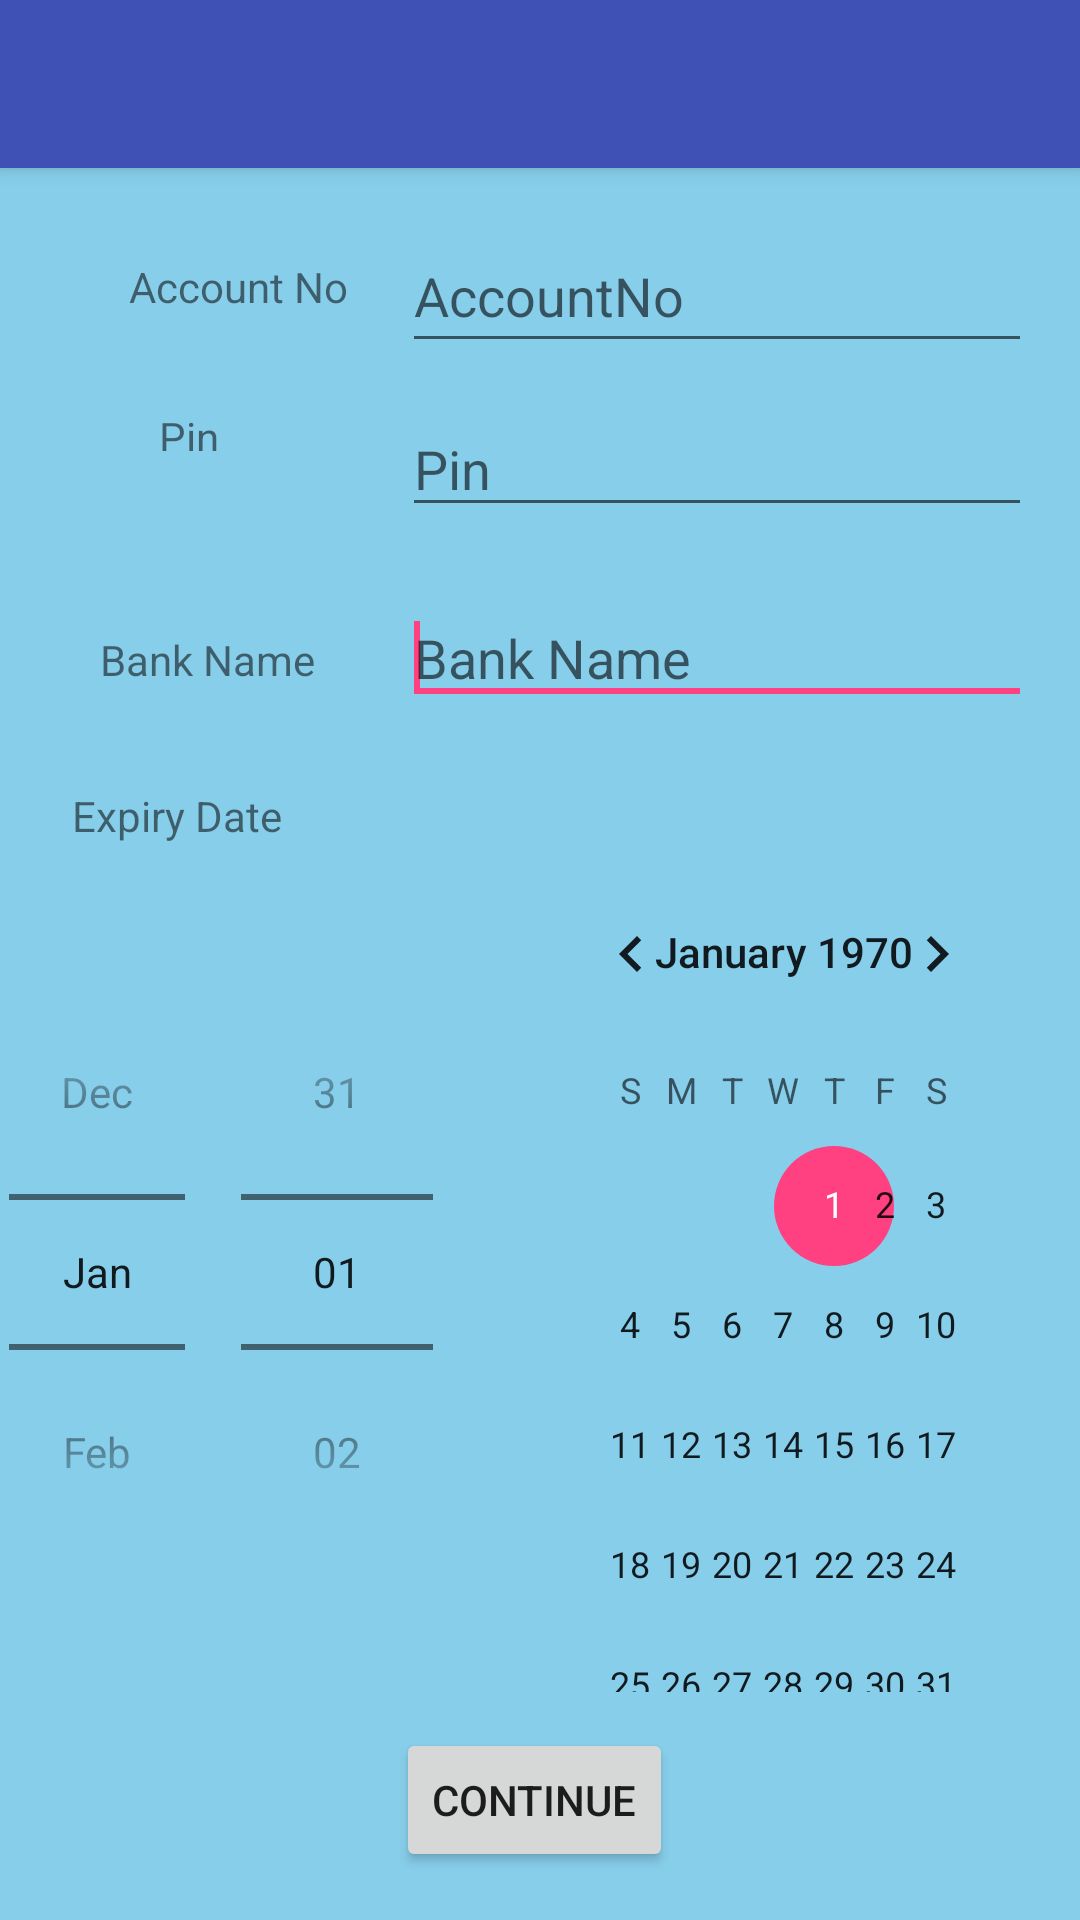

Write the Android layout XML for this screen, with the resource values it uses.
<!-- AndroidManifest.xml: activity theme AppTheme.NoActionBar -->
<!-- res/layout/activity_card.xml -->
<?xml version="1.0" encoding="utf-8"?>
<android.support.design.widget.CoordinatorLayout xmlns:android="http://schemas.android.com/apk/res/android"
    xmlns:app="http://schemas.android.com/apk/res-auto"
    xmlns:tools="http://schemas.android.com/tools"
    android:layout_width="match_parent"
    android:layout_height="match_parent"
    tools:context="lagecy.live.desh.com.mrdfoodmobilev2.CardActivity">

    <android.support.design.widget.AppBarLayout
        android:layout_width="match_parent"
        android:layout_height="wrap_content"
        android:theme="@style/AppBarOverlay">

        <android.support.v7.widget.Toolbar
            android:id="@+id/toolbar"
            android:layout_width="match_parent"
            android:layout_height="?attr/actionBarSize"
            android:background="?attr/colorPrimary"
            app:popupTheme="@style/PopupOverlay" />

    </android.support.design.widget.AppBarLayout>

    <include layout="@layout/content_card" />

</android.support.design.widget.CoordinatorLayout>
<!-- res/layout/content_card.xml (included above) -->
<?xml version="1.0" encoding="utf-8"?>
<android.support.constraint.ConstraintLayout xmlns:android="http://schemas.android.com/apk/res/android"
    xmlns:app="http://schemas.android.com/apk/res-auto"
    xmlns:tools="http://schemas.android.com/tools"
    android:layout_width="match_parent"
    android:layout_height="match_parent"
    android:background="@color/SkyBlue"
    app:layout_behavior="@string/appbar_scrolling_view_behavior"
    tools:context="lagecy.live.desh.com.mrdfoodmobilev2.CardActivity"
    tools:layout_editor_absoluteY="81dp"
    tools:showIn="@layout/activity_card">

    <LinearLayout
        android:id="@+id/linearLayout6"
        android:layout_width="wrap_content"
        android:layout_height="wrap_content"
        android:layout_marginTop="10dp"
        android:orientation="horizontal"
        app:layout_constraintEnd_toEndOf="parent"
        app:layout_constraintStart_toStartOf="parent"
        app:layout_constraintTop_toBottomOf="@+id/textView24">

    </LinearLayout>

    <TextView
        android:id="@+id/textView21"
        android:layout_width="wrap_content"
        android:layout_height="wrap_content"
        android:layout_marginStart="43dp"
        android:layout_marginTop="30dp"
        android:text="Account No"
        app:layout_constraintStart_toStartOf="parent"
        app:layout_constraintTop_toTopOf="parent" />

    <EditText
        android:id="@+id/etAccno"
        android:layout_width="wrap_content"
        android:layout_height="48dp"
        android:layout_marginBottom="163dp"
        android:layout_marginEnd="16dp"
        android:layout_marginTop="17dp"
        android:ems="10"
        android:hint="AccountNo"
        android:inputType="textPersonName"
        app:layout_constraintBottom_toTopOf="@+id/simpleDatePicker"
        app:layout_constraintEnd_toEndOf="parent"
        app:layout_constraintTop_toTopOf="parent" />

    <TextView
        android:id="@+id/textView22"
        android:layout_width="42dp"
        android:layout_height="0dp"
        android:layout_marginBottom="79dp"
        android:layout_marginStart="10dp"
        android:layout_marginTop="80dp"
        android:text="Pin"
        app:layout_constraintBottom_toBottomOf="@+id/textView23"
        app:layout_constraintStart_toStartOf="@+id/textView21"
        app:layout_constraintTop_toTopOf="parent" />

    <EditText
        android:id="@+id/etPin"
        android:layout_width="wrap_content"
        android:layout_height="42dp"
        android:layout_marginBottom="65dp"
        android:layout_marginEnd="16dp"
        android:layout_marginTop="80dp"
        android:ems="10"
        android:hint="Pin"
        android:inputType="textPersonName"
        app:layout_constraintBottom_toBottomOf="@+id/tvBankName"
        app:layout_constraintEnd_toEndOf="parent"
        app:layout_constraintTop_toTopOf="parent" />

    <TextView
        android:id="@+id/textView23"
        android:layout_width="wrap_content"
        android:layout_height="wrap_content"
        android:layout_marginBottom="9dp"
        android:layout_marginEnd="39dp"
        android:layout_marginStart="43dp"
        android:text="Bank Name"
        app:layout_constraintBottom_toBottomOf="@+id/tvBankName"
        app:layout_constraintEnd_toStartOf="@+id/tvBankName"
        app:layout_constraintStart_toStartOf="parent" />

    <TextView
        android:id="@+id/textView24"
        android:layout_width="wrap_content"
        android:layout_height="33dp"
        android:layout_marginStart="24dp"
        android:layout_marginTop="24dp"
        android:text="Expiry Date"
        app:layout_constraintStart_toStartOf="parent"
        app:layout_constraintTop_toBottomOf="@+id/tvBankName" />


    <AutoCompleteTextView
        android:id="@+id/tvBankName"
        android:layout_width="wrap_content"
        android:layout_height="wrap_content"
        android:layout_marginEnd="16dp"
        android:layout_marginTop="141dp"
        android:ems="10"
        android:hint="Bank Name"
        app:layout_constraintEnd_toEndOf="parent"
        app:layout_constraintTop_toTopOf="parent">

        <requestFocus />
    </AutoCompleteTextView>

    <Button
        android:id="@+id/btPay"
        android:layout_width="wrap_content"
        android:layout_height="wrap_content"
        android:layout_marginBottom="16dp"
        android:layout_marginStart="132dp"
        android:text="Continue"
        app:layout_constraintBottom_toBottomOf="parent"
        app:layout_constraintStart_toStartOf="parent" />


    <DatePicker
        android:id="@+id/simpleDatePicker"
        android:layout_width="354dp"
        android:layout_height="0dp"
        android:layout_marginBottom="62dp"
        android:datePickerMode="spinner"
        app:layout_constraintBottom_toBottomOf="parent"
        app:layout_constraintEnd_toStartOf="@+id/linearLayout6"
        app:layout_constraintStart_toStartOf="@+id/linearLayout6"
        app:layout_constraintTop_toBottomOf="@+id/etAccno" />


    >


</android.support.constraint.ConstraintLayout>
<!-- resources referenced by this layout -->
<resources>
  <color name="SkyBlue">#87CEEB</color>
  <style name="AppBarOverlay" parent="ThemeOverlay.AppCompat.Dark.ActionBar" />
  <style name="PopupOverlay" parent="ThemeOverlay.AppCompat.Light" />
  <style name="AppTheme.NoActionBar">
          <item name="windowActionBar">false</item>
          <item name="windowNoTitle">true</item>
      </style>
</resources>
